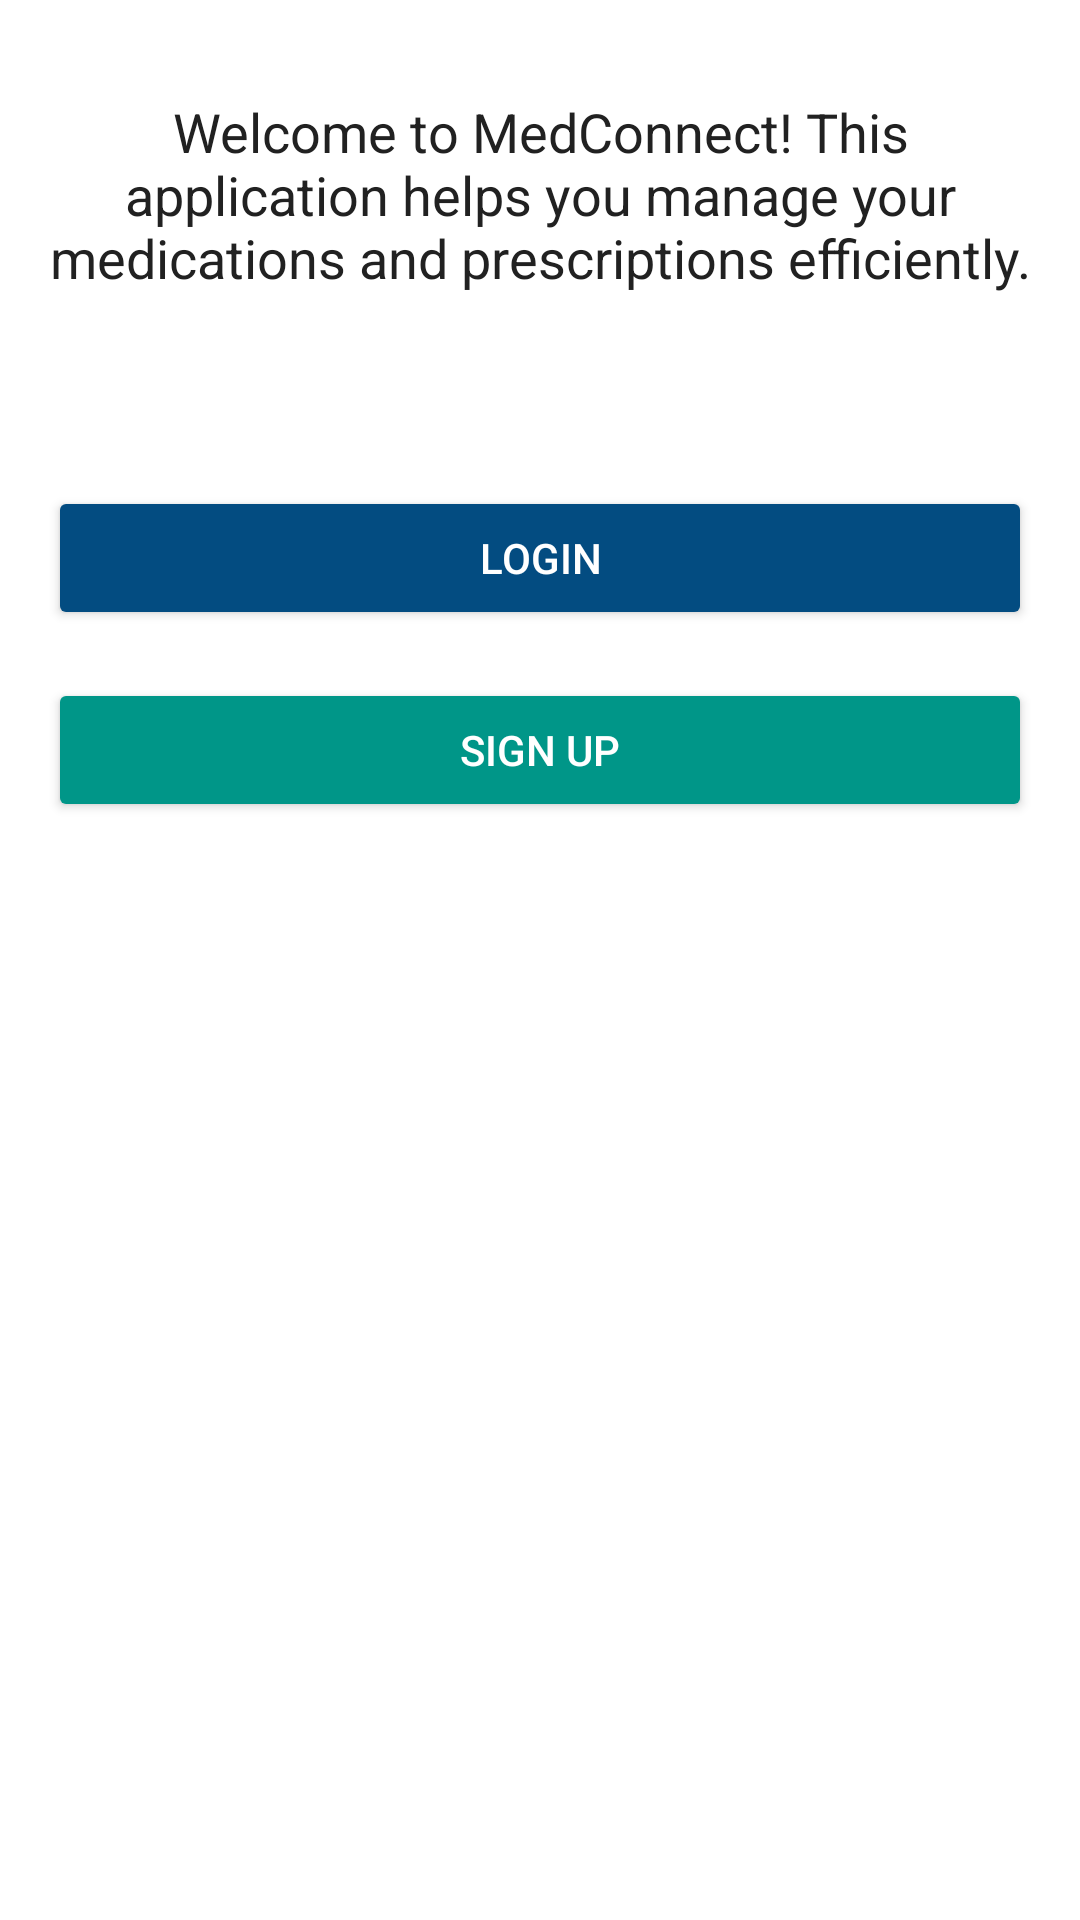

Reconstruct the res/layout file that produces this screen, plus the resources it refers to.
<!-- AndroidManifest.xml: application theme Theme.MedConnect -->
<!-- res/layout/activity_landing.xml -->
<RelativeLayout xmlns:android="http://schemas.android.com/apk/res/android"
    android:layout_width="match_parent"
    android:layout_height="match_parent"
    android:padding="16dp"
    android:background="@color/white">

    <TextView
        android:id="@+id/appDescription"
        android:layout_width="wrap_content"
        android:layout_height="98dp"
        android:layout_marginBottom="32dp"
        android:gravity="center"
        android:text="Welcome to MedConnect! This application helps you manage your medications and prescriptions efficiently."
        android:textColor="@color/textColorPrimary"
        android:textSize="18sp" />

    <Button
        android:id="@+id/btnLogin"
        android:layout_width="match_parent"
        android:layout_height="wrap_content"
        android:text="Login"
        android:layout_below="@id/appDescription"
        android:layout_marginTop="16dp"
        android:backgroundTint="@color/colorPrimary"
        android:textColor="@color/white" />

    <Button
        android:id="@+id/btnSignup"
        android:layout_width="match_parent"
        android:layout_height="wrap_content"
        android:text="Sign Up"
        android:layout_below="@id/btnLogin"
        android:layout_marginTop="16dp"
        android:backgroundTint="@color/colorAccent"
        android:textColor="@color/white" />
</RelativeLayout>
<!-- resources referenced by this layout -->
<resources>
  <color name="colorAccent">#009688</color>
  <color name="colorPrimary">#034c81</color>
  <color name="textColorPrimary">#212121</color>
  <color name="white">#FFFFFFFF</color>
  <style name="Theme.MedConnect" parent="Base.Theme.MedConnect" />
  <style name="Base.Theme.MedConnect" parent="Theme.MaterialComponents.DayNight.NoActionBar">
          
          
      </style>
</resources>
